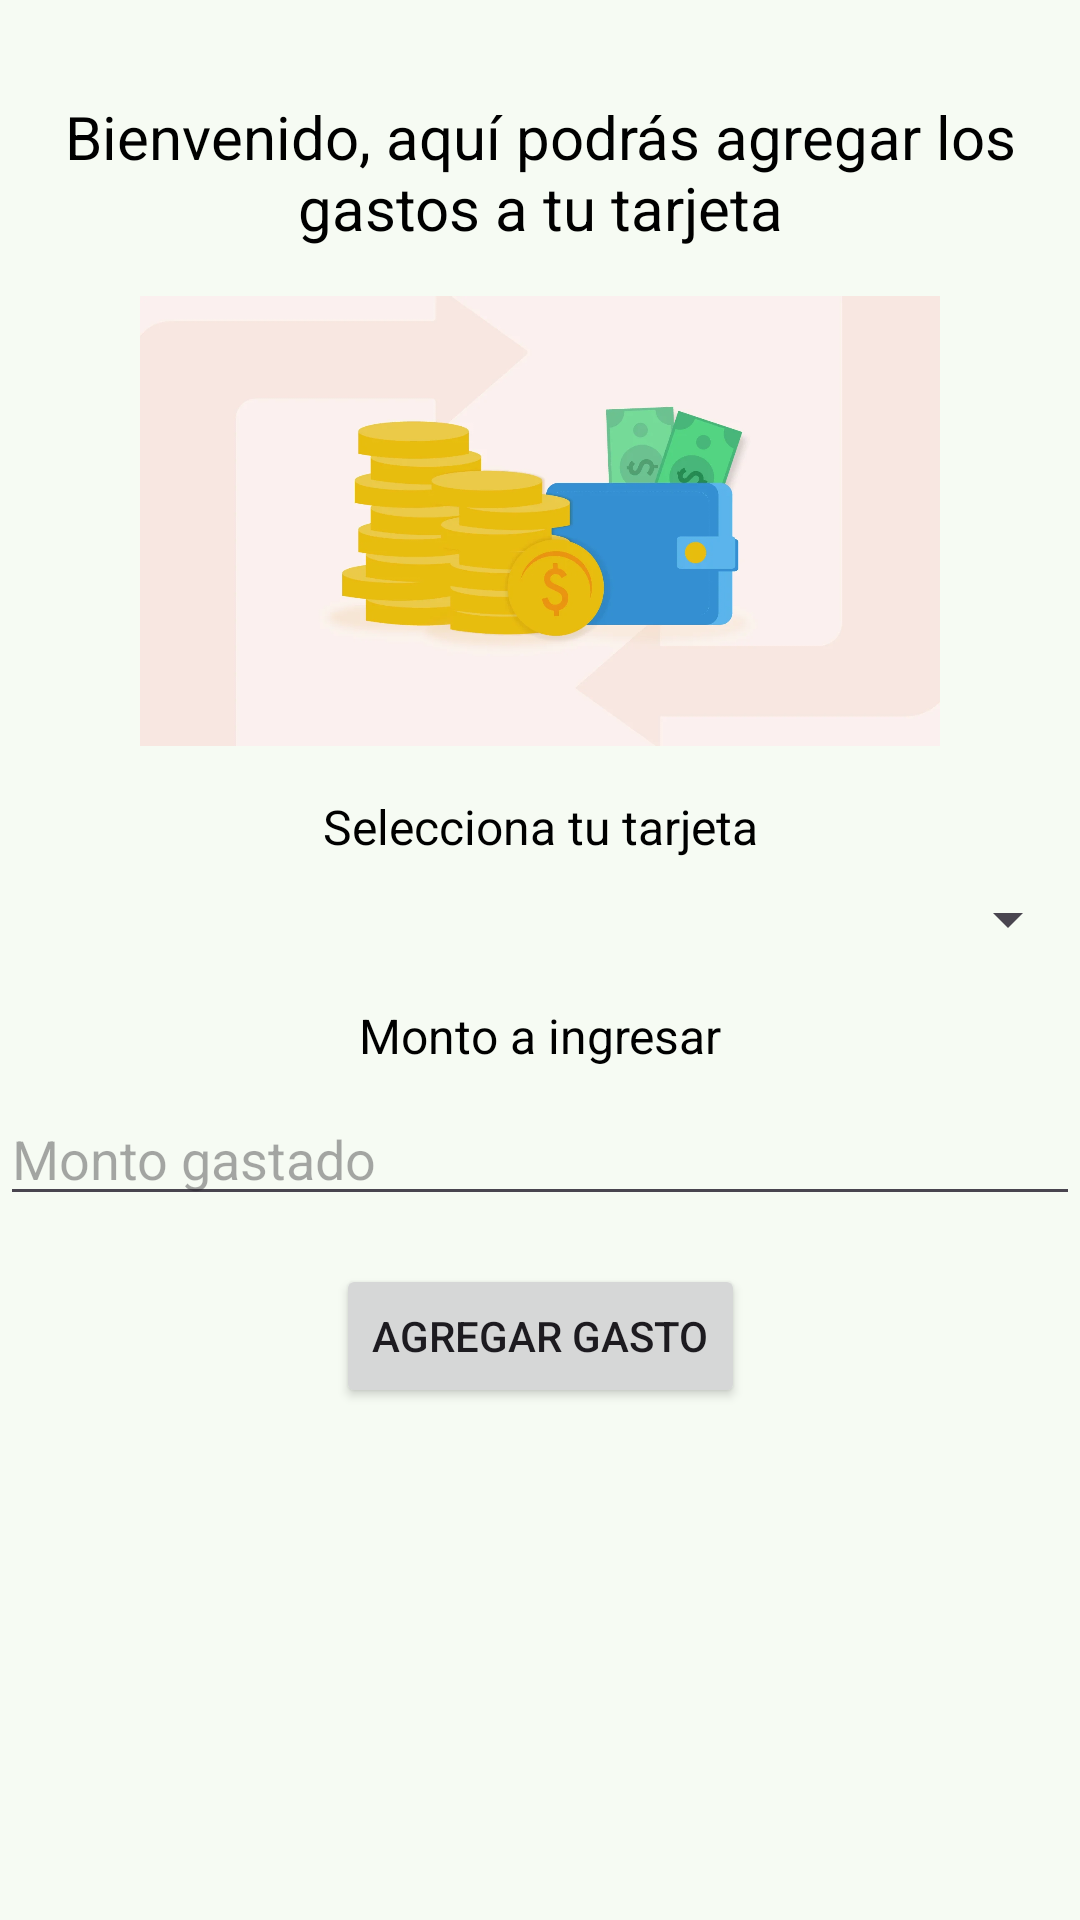

Layout XML and referenced resources for this Android screen:
<!-- AndroidManifest.xml: application theme Theme.Monify -->
<!-- res/layout/activity_agregar_gasto.xml -->
<androidx.constraintlayout.widget.ConstraintLayout xmlns:android="http://schemas.android.com/apk/res/android"
    xmlns:app="http://schemas.android.com/apk/res-auto"
    xmlns:tools="http://schemas.android.com/tools"
    android:layout_width="match_parent"
    android:layout_height="match_parent"
    tools:context=".AgregarGasto">

    <TextView
        android:id="@+id/tituloBienvenido"
        android:layout_width="wrap_content"
        android:layout_height="wrap_content"
        android:text="Bienvenido, aquí podrás agregar los gastos a tu tarjeta"
        android:textSize="20sp"
        android:textColor="@android:color/black"
        android:gravity="center"
        android:layout_marginTop="32dp"
        app:layout_constraintTop_toTopOf="parent"
        app:layout_constraintStart_toStartOf="parent"
        app:layout_constraintEnd_toEndOf="parent"/>

    <ImageView
        android:id="@+id/imagenAlusiva"
        android:layout_width="0dp"
        android:layout_height="150dp"
        android:src="@drawable/imagen_tarjeta_gasto"
        android:layout_marginTop="16dp"
        app:layout_constraintTop_toBottomOf="@id/tituloBienvenido"
        app:layout_constraintStart_toStartOf="parent"
        app:layout_constraintEnd_toEndOf="parent"
        android:contentDescription="Imagen de ingreso a tarjeta"/>

    <TextView
        android:id="@+id/textSeleccionaTarjeta"
        android:layout_width="wrap_content"
        android:layout_height="wrap_content"
        android:text="Selecciona tu tarjeta"
        android:textSize="16sp"
        android:textColor="@android:color/black"
        android:layout_marginTop="16dp"
        app:layout_constraintTop_toBottomOf="@id/imagenAlusiva"
        app:layout_constraintStart_toStartOf="parent"
        app:layout_constraintEnd_toEndOf="parent"
        android:gravity="center"/>

    <Spinner
        android:id="@+id/spinnerTarjetas"
        android:layout_width="match_parent"
        android:layout_height="wrap_content"
        android:layout_marginTop="8dp"
        app:layout_constraintTop_toBottomOf="@id/textSeleccionaTarjeta"
        app:layout_constraintStart_toStartOf="parent"
        app:layout_constraintEnd_toEndOf="parent"/>

    <TextView
        android:id="@+id/textMontoIngresar"
        android:layout_width="wrap_content"
        android:layout_height="wrap_content"
        android:text="Monto a ingresar"
        android:textSize="16sp"
        android:textColor="@android:color/black"
        android:layout_marginTop="16dp"
        app:layout_constraintTop_toBottomOf="@id/spinnerTarjetas"
        app:layout_constraintStart_toStartOf="parent"
        app:layout_constraintEnd_toEndOf="parent"
        android:gravity="center"/>

    <EditText
        android:id="@+id/edtMonto"
        android:layout_width="match_parent"
        android:layout_height="wrap_content"
        android:hint="Monto gastado"
        android:inputType="numberDecimal"
        android:layout_marginTop="8dp"
        app:layout_constraintTop_toBottomOf="@id/textMontoIngresar"
        app:layout_constraintStart_toStartOf="parent"
        app:layout_constraintEnd_toEndOf="parent" />

    <Button
        android:id="@+id/btnAgregarGasto"
        android:layout_width="wrap_content"
        android:layout_height="wrap_content"
        android:text="Agregar Gasto"
        android:layout_marginTop="16dp"
        app:layout_constraintTop_toBottomOf="@id/edtMonto"
        app:layout_constraintStart_toStartOf="parent"
        app:layout_constraintEnd_toEndOf="parent" />
</androidx.constraintlayout.widget.ConstraintLayout>
<!-- resources referenced by this layout -->
<resources>
  <style name="Theme.Monify" parent="Base.Theme.Monify" />
  <color name="md_theme_primary">#306A43</color>
  <color name="md_theme_onPrimary">#FFFFFF</color>
  <color name="md_theme_primaryContainer">#B2F1BF</color>
  <color name="md_theme_onPrimaryContainer">#00210D</color>
  <color name="md_theme_secondary">#506353</color>
  <color name="md_theme_onSecondary">#FFFFFF</color>
  <color name="md_theme_secondaryContainer">#D2E8D3</color>
  <color name="md_theme_onSecondaryContainer">#0D1F12</color>
  <color name="md_theme_tertiary">#3A656F</color>
  <color name="md_theme_onTertiary">#FFFFFF</color>
  <color name="md_theme_tertiaryContainer">#BEEAF6</color>
  <color name="md_theme_onTertiaryContainer">#001F25</color>
  <color name="md_theme_error">#BA1A1A</color>
  <color name="md_theme_onError">#FFFFFF</color>
  <color name="md_theme_errorContainer">#FFDAD6</color>
  <color name="md_theme_onErrorContainer">#410002</color>
  <color name="md_theme_background">#F6FBF3</color>
  <color name="md_theme_onBackground">#181D18</color>
  <color name="md_theme_surface">#F6FBF3</color>
  <color name="md_theme_onSurface">#181D18</color>
  <color name="md_theme_surfaceVariant">#DDE5DB</color>
  <color name="md_theme_onSurfaceVariant">#414941</color>
  <color name="md_theme_outline">#717971</color>
  <color name="md_theme_outlineVariant">#C1C9BF</color>
  <color name="md_theme_inverseSurface">#2D322D</color>
  <color name="md_theme_inverseOnSurface">#EDF2EA</color>
  <color name="md_theme_inversePrimary">#97D5A5</color>
  <color name="md_theme_primaryFixed">#B2F1BF</color>
  <color name="md_theme_onPrimaryFixed">#00210D</color>
  <color name="md_theme_primaryFixedDim">#97D5A5</color>
  <color name="md_theme_onPrimaryFixedVariant">#14512D</color>
  <color name="md_theme_secondaryFixed">#D2E8D3</color>
  <color name="md_theme_onSecondaryFixed">#0D1F12</color>
  <color name="md_theme_secondaryFixedDim">#B6CCB8</color>
  <color name="md_theme_onSecondaryFixedVariant">#384B3C</color>
  <color name="md_theme_tertiaryFixed">#BEEAF6</color>
  <color name="md_theme_onTertiaryFixed">#001F25</color>
  <color name="md_theme_tertiaryFixedDim">#A2CED9</color>
  <color name="md_theme_onTertiaryFixedVariant">#204D56</color>
  <color name="md_theme_surfaceDim">#D7DBD4</color>
  <color name="md_theme_surfaceBright">#F6FBF3</color>
  <color name="md_theme_surfaceContainerLowest">#FFFFFF</color>
  <color name="md_theme_surfaceContainerLow">#F0F5ED</color>
  <color name="md_theme_surfaceContainer">#EBEFE7</color>
  <color name="md_theme_surfaceContainerHigh">#E5EAE2</color>
  <color name="md_theme_surfaceContainerHighest">#DFE4DC</color>
</resources>
